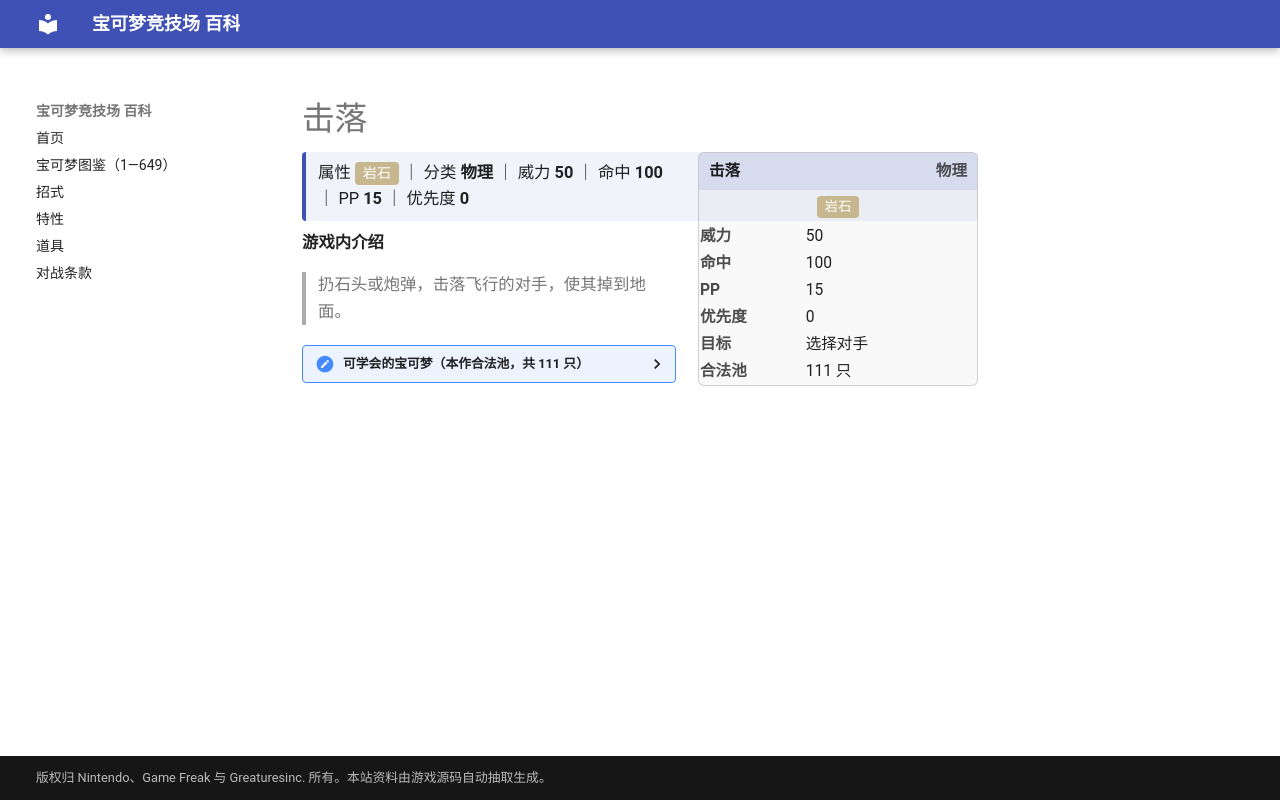

repository: nanmoboys/pkmn-arena-wiki · page: moves/击落/index.html · generator: mkdocs

# 击落

<div class="infobox">
<div class="ib-h"><span>击落</span><span class="ib-no">物理</span></div>
<div class="ib-ty"><span class="tp" style="background:#C7B78E">岩石</span></div>
<table class="ib-t"><tr><th>威力</th><td>50</td></tr><tr><th>命中</th><td>100</td></tr><tr><th>PP</th><td>15</td></tr><tr><th>优先度</th><td>0</td></tr><tr><th>目标</th><td>选择对手</td></tr><tr><th>合法池</th><td>111 只</td></tr></table></div>
<div class="head-stat">属性 <span class="tp" style="background:#C7B78E">岩石</span> ｜ 分类 <b>物理</b> ｜ 威力 <b>50</b> ｜ 命中 <b>100</b> ｜ PP <b>15</b> ｜ 优先度 <b>0</b></div>

**游戏内介绍**

> 扔石头或炮弹，击落飞行的对手，使其掉到地面。

<details class="pool"><summary>可学会的宝可梦（本作合法池，共 111 只）</summary>

<p>水箭龟、穿山鼠、穿山王、尼多后、尼多王、地鼠、三地鼠、猫老大、猴怪、火暴猴、卡蒂狗、风速狗、腕力、豪力、怪力、小拳石、隆隆石、隆隆岩、呆壳兽、大岩蛇、卡拉卡拉、嘎啦嘎啦、独角犀牛、钻角犀兽、凯罗斯、菊石兽、多刺菊石兽、化石盔、镰刀盔、化石翼龙、卡比兽、梦幻、树才怪、长尾怪手、大钢蛇、壶壶、赫拉克罗斯、熊宝宝、圈圈熊、熔岩虫、熔岩蜗牛、小山猪、长毛猪、铁炮鱼、章鱼桶、小小象、顿甲、幼基拉斯、沙基拉斯、班基拉斯、巨沼怪、请假王、吼爆弹、爆音怪、幕下力士、铁掌力士、朝北鼻、波士可多拉、喷火驼、月石、太阳岩、天秤偶、念力土偶、触手百合、摇篮百合、太古羽虫、太古盔甲、古空棘鱼、雷吉洛克、固拉多、草苗龟、树林龟、土台龟、猛火猴、烈焰猴、头盖龙、战槌龙、盾甲龙、护城龙、双尾怪手、盆才怪、超甲狂犀、象牙猪、大朝北鼻、雷吉奇卡斯、炎武王、石丸子、地幔岩、庞岩怪、搬运小匠、铁骨土人、修建老匠、流氓鳄、达摩狒狒、石居蟹、岩殿居蟹、滑滑小子、头巾混混、象征鸟、原盖海龟、肋骨海龟、始祖小鸟、始祖大鸟、灰尘山、赤面龙、泥偶小人、泥偶巨人、代拉基翁、龙卷云、雷电云、土地云</p>

</details>
